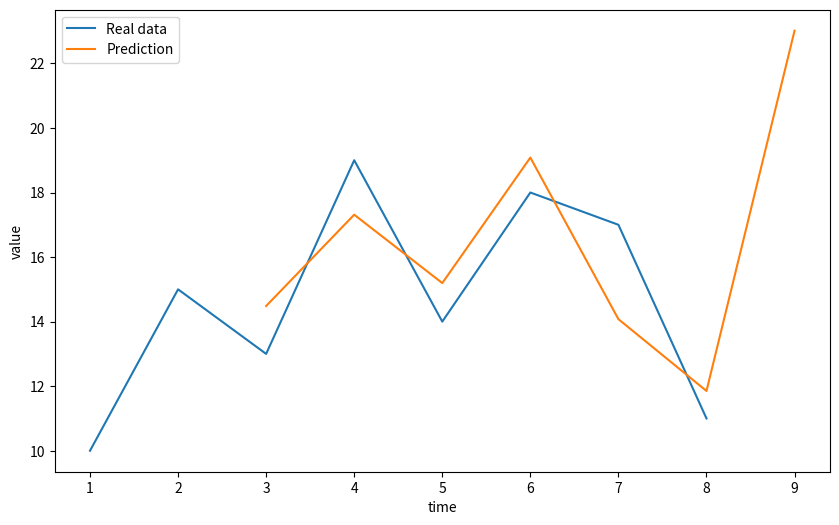

Write Python code to recreate this figure.
import numpy as np
import matplotlib.pyplot as plt

history_data = np.array([10, 15, 13, 19, 14, 18, 17, 11])
# history_data = np.linspace(-np.pi, np.pi, 50) # sin point from -Pi to Pi
num_unknown_var = 4 # a0,a1,a2,a3
sne = [np.asarray([0]*(1+num_unknown_var))]*num_unknown_var # System of normal equations
agents = []

class Agent:
    def __init__(self, y, coef_a0, Fn1, Fn2):
        self.y = y
        self.coefs_a = [coef_a0, Fn1, Fn2, Fn1*Fn2]
        self.array = [np.asarray([self.y]+self.coefs_a)*self.coefs_a[i] for i in range(len(self.coefs_a))]

def create_agents():
    for i in range(2,len(history_data)):
        agents.append(Agent(history_data[i], 1, history_data[i-2], history_data[i-1]))

def make_sne():
    for i in range(len(sne)):
        for agent in agents:
            sne[i] = sne[i] + agent.array[i]

def mean_square_deviation(real, predicted):
    s = 0
    for i in range(len(real)):
        s += pow(real[i] - predicted[i], 2)
    return pow(s/len(real), 0.5)

def plot_graph(real_data, prediction):
    plt.figure(figsize=(10, 6))
    plt.plot(list(range(1,1+len(real_data))), real_data, label='Real data')
    plt.plot(list(range(3,3+len(prediction))), prediction, label='Prediction')
    plt.xlabel('time')
    plt.ylabel('value')
    plt.legend()
    plt.show()

def print_coefs(coef):
    print("System of normal equations:")
    for item in sne:
        print(f"{item[0]} = {item[1]}*a0 + {item[2]}*a1 + {item[3]}*a2 + {item[4]}*a3")

    print("\nCalculated coefs:")
    print("a0 =", coef[0])
    print("a1 =", coef[1])
    print("a2 =", coef[2])
    print("a3 =", coef[3])

def make_prediction(coef):
    predictions = []
    print("\nPredicted data:")
    for i in range(2,len(history_data)+1):
        prediction = coef[0] + coef[1]*history_data[i-2] + coef[2]*history_data[i-1] + coef[3]*history_data[i-2]*history_data[i-1]
        predictions.append(prediction)
        print(f"F{i+1} = {prediction}")
    return predictions

def main():
    create_agents()
    make_sne()
    B = np.array([sne[i][0] for i in range(len(sne))])
    A = np.array([sne[i][1:] for i in range(len(sne))])
    coef = np.linalg.solve(A, B)
    print_coefs(coef)

    real_data = history_data[2:]
    prediction = make_prediction(coef)

    print(f"\nMean square deviation: S = {mean_square_deviation(real_data, prediction)}")

    plot_graph(history_data,prediction)

if __name__ == "__main__":
    main()